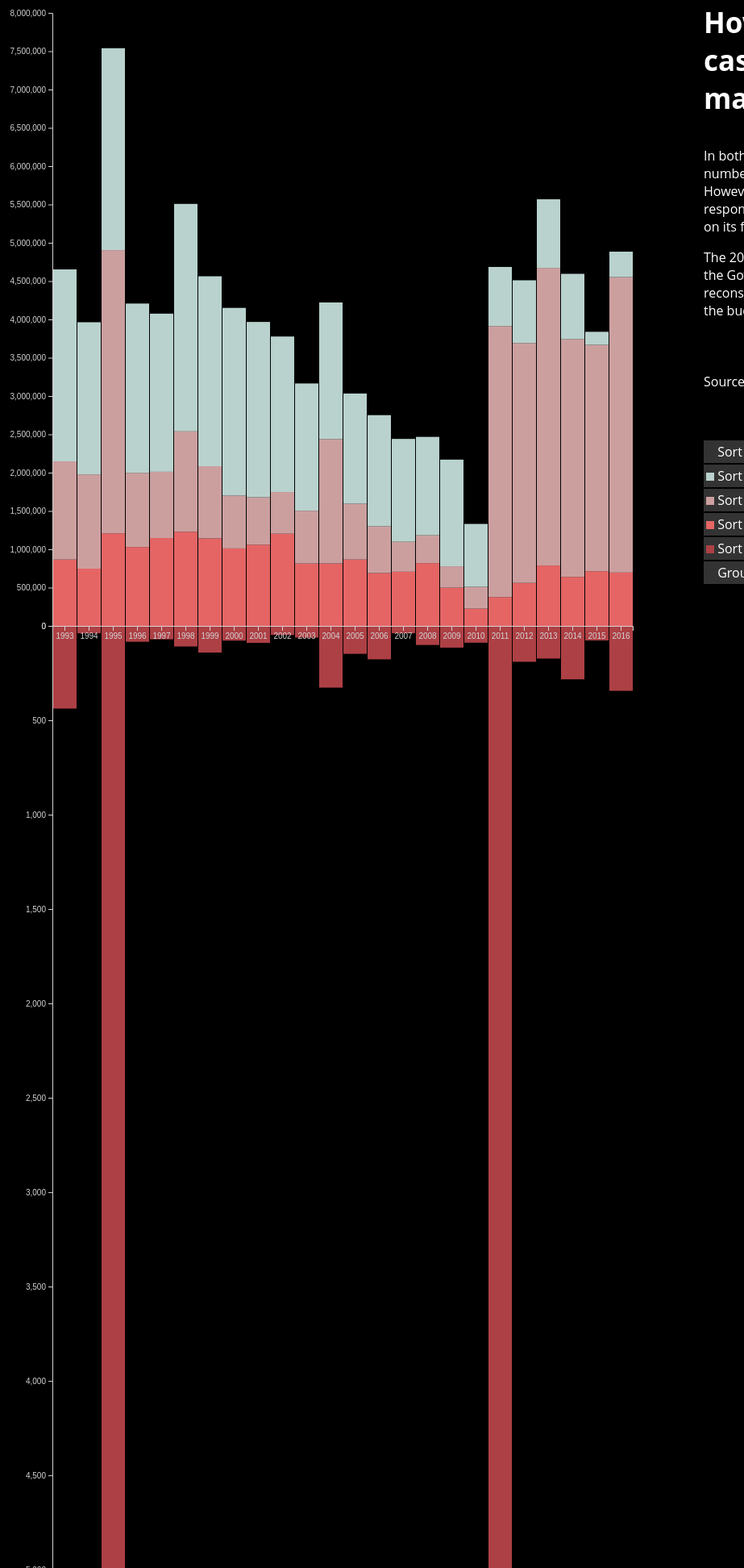
D3 v5 page, settled after 480 driven frames (8 s of simulated time); the page loaded 1 data file(s).


// Connect to the data
	d3.csv("a3_data.csv",  	
			 function(d){ 							  
// Initialize data
							return{
								budget_year: d.budget_year,
								dis_prevention: + d.dis_prevention,
								dis_reconstruction: + d.dis_reconstruction,
								science_conservation: +d.science_conservation,
								casualties: +d.casualties,
								fac_damage: +d.fac_damage,
								d_storm: +d.d_storm,
								d_tsunami: +d.d_tsunami,
								d_volcano: +d.d_volcano,
								d_snow: +d.d_snow,
								d_other: +d.d_other
								
							}
				})
	.then(function(dataset){ 
		
//Create variables

		    var w = 720;
		    var h =6500;
		    var h1 = 900; 
		    var padding = 70;

//Create scales

		    var xScale = d3.scaleBand() 
//Set domain to countries
		                    .domain(dataset.map(
		                    		function(d) {
		                    			return d.budget_year;
		                    		}

		                    	))
		                    .rangeRound([padding,w+padding]) 
		                    .paddingInner(0.05); 

		    var yScale = d3.scaleLinear()
//Set domain to value
		                    .domain([0,8000000])
		                    .range([h1-padding, padding]);  

		    var yScaleMinus = d3.scaleLinear()
		    				.domain([0, 24000])
//LENGTH OF THE AXIS
		    				.range([h1 - padding, h1 - padding + d3.max(dataset, function(d){
		    					return d.casualties/4;
		    				})]);


//GROUP AND UNGROUP
		var sortDir_sci = false



//Define axes.

		    var xAxis = d3.axisBottom(xScale);
		    var yAxis = d3.axisLeft(yScale);
		    yAxis
		    	.ticks(17)
		    	.tickSize(5);

		    var yAxisMinus = d3.axisLeft(yScaleMinus);
		    yAxisMinus
		    	.ticks(49)
		    	.tickSize(5);




// DEFINING LINE
			var line = d3.line()
				.x(function(d) {return xScale(d.budget_year) + 15;})
				.y(function(d) {return yScale(d.fac_damage);});


		// 5. Create SVG and generate axes.

//Create SVG	
		    var svg = d3.select("#chart")
			    .append("svg")
			    .attr("width", w+200)
			    .attr("height", h);

//Create Axes
		    svg.append("g")
			    .attr("class", "leftAxis")
			    .attr("transform", "translate(" + padding + ",0)")
			    .call(yAxis);

			svg.append("g")
				.attr("class", "leftAxis")
				.attr("transform","translate(" + padding +"," + "0)")
				.call(yAxisMinus);

//Create bars
	//Disaster Prevention
		    var bars_3 = svg.selectAll(".bar_3")
					    .data(dataset)
						.enter()
					    .append("rect")
					    	.attr("class","bar_3")
						    .attr("x", function(d, i){
						      return xScale(d.budget_year);
						    })
						    .attr("y", function(d,i) {
						      return yScale(d.dis_prevention);
						    })
						    .attr("width", xScale.bandwidth())
						    .attr("height", function(d,i){
						      return h1-yScale(d.dis_prevention) - padding;
						    })
						    .attr("fill", function(d,i){
						        return "rgb(229,101,101)";
						    });
	//Disaster Reconstruction
		    var bars_2 = svg.selectAll(".bar_2")
					    .data(dataset)
						.enter()
					    .append("rect")
					    	.attr("class","bar_2")
						    .attr("x", function(d, i){
						      return xScale(d.budget_year);
						    })
						    .attr("y", function(d,i) {
						      return yScale(d.dis_reconstruction) - (h1 - yScale(d.dis_prevention))+padding;
						    })
						    .attr("width", xScale.bandwidth())
						    .attr("height", function(d,i){
						      return h1-yScale(d.dis_reconstruction) - padding;
						    })
						    .attr("fill", function(d,i){
						        return "rgb(204,159,159)";
						    });
	//Science and conservation
		    var bars = svg.selectAll(".bar")
					    .data(dataset)
						.enter()
					    .append("rect")
					    	.attr("class","bar")
						    .attr("x", function(d, i){
						      return xScale(d.budget_year);
						    })
						    .attr("y", function(d,i) {
						      return yScale(d.science_conservation) - (h1-yScale(d.dis_reconstruction)) - (h1-yScale(d.dis_prevention))+(padding*2);
						    })
						    .attr("width", xScale.bandwidth())
						    .attr("height", function(d,i){
						      return h1-yScale(d.science_conservation) - padding;
						    })
						    .attr("fill", function(d,i){
						        return "rgb(185,210,205)";
						    });
	//Casualties
		    var bars_4 = svg.selectAll(".bar_4")
					    .data(dataset)
						.enter()
					    .append("rect")
					    	.attr("class","bar_4")
						    .attr("x", function(d, i){
						      return xScale(d.budget_year);
						    })
						    .attr("y", 830)
						    /*
						    .attr("y", function(d,i) {
						      return yScale(d.casualties);
						      
						    })*/
						    .attr("width", xScale.bandwidth())
						    .attr("height", function(d,i){
						      return -(h1-yScaleMinus(d.casualties) - padding);
						    })
						    .attr("fill", function(d,i){
						        return "rgb(173,64,69)";
						    });

			svg.append("g")
				.attr("class", "bottomAxis")
				.attr("transform", "translate(0," + (h1 - padding) + ")")
				.call(xAxis);

//(interactive) GROUP AND UNGROUP 
		var sortDir = true
				
					d3.select("#sort").on("click",function(){
						//on command of click:
						console.log("Click!!!!")

						sortDir = !sortDir;

						if(sortDir) {
							dataset.sort(function(a,b){
								return d3.descending(a.dis_prevention, b.dis_prevention)
							}) 
						}else {
							dataset.sort(function(a,b){
								return d3.ascending(a.dis_prevention, b.dis_prevention)
						})
					}
		
					xScale.domain(dataset.map(function(d){
							return d.budget_year;
						}
					))

					svg.select(".bottomAxis")
						.transition("sort").duration(1000)
							//.ease(d3.easeBounceOut)
						.call(xAxis)
	
			if(!sortDir_sci){
						bars
							.transition("sort").duration(1000).ease(d3.easeExpInOut)
							.attr("x", function(d, i){
								return xScale(d.budget_year);
								})
						bars_2
							.transition("sort").duration(1000).ease(d3.easeExpInOut)
							.attr("x", function(d, i){
								return xScale(d.budget_year);
								})
						bars_3
							.transition("sort").duration(1000).ease(d3.easeExpInOut)
							.attr("x", function(d, i){
								return xScale(d.budget_year);
								})
						bars_4
							.transition("sort").duration(1000).ease(d3.easeExpInOut)
							.attr("x", function(d, i){
								return xScale(d.budget_year);
								})

						svg.selectAll(".label")
							.transition("sort")
							.duration(1000)
							.ease(d3.easeExpInOut)
							.attr("x", function(d,i){
								return xScale(d.budget_year) + xScale.bandwidth()/2;
							})
						} else {
							bars
								.transition("sort").duration(1000).ease(d3.easeExpInOut)
								.attr("x", function(d, i){
									return xScale(d.budget_year) + (2/3*(xScale.bandwidth()));
									})
							bars_2
								.transition("sort").duration(1000).ease(d3.easeExpInOut)
								.attr("x", function(d, i){
									return xScale(d.budget_year) + (1/3*(xScale.bandwidth()));
									})
							bars_3
								.transition("sort").duration(1000).ease(d3.easeExpInOut)
								.attr("x", function(d, i){
									return xScale(d.budget_year);
									})
							bars_4
								.transition("sort").duration(1000).ease(d3.easeExpInOut)
								.attr("x", function(d, i){
									return xScale(d.budget_year);
								})

						svg.selectAll(".label")
							.transition("sort")
							.duration(1000)
							.ease(d3.easeExpInOut)
							.attr("x", function(d,i){
								return xScale(d.budget_year) + xScale.bandwidth()/2;
							})
						}
					});


		var sortDir2 = true
			
					d3.select("#sort2").on("click",function(){
						//on command of click:
						console.log("Click!")

						sortDir2 = !sortDir2;

						if(sortDir2) {
							dataset.sort(function(a,b){
								return d3.descending(a.dis_reconstruction, b.dis_reconstruction)
							}) 
						}else {
							dataset.sort(function(a,b){
								return d3.ascending(a.dis_reconstruction, b.dis_reconstruction)
						})
					}
				
					xScale.domain(dataset.map(function(d){
							return d.budget_year;
						}
					))

					svg.select(".bottomAxis")
						.transition("sort2").duration(1000)
							//.ease(d3.easeBounceOut)
						.call(xAxis)
	
			if(!sortDir_sci){
						bars
							.transition("sort2").duration(1000).ease(d3.easeExpInOut)
							.attr("x", function(d, i){
								return xScale(d.budget_year);
								})
						bars_2
							.transition("sort2").duration(1000).ease(d3.easeExpInOut)
							.attr("x", function(d, i){
								return xScale(d.budget_year);
								})
						bars_3
							.transition("sort2").duration(1000).ease(d3.easeExpInOut)
							.attr("x", function(d, i){
								return xScale(d.budget_year);
								})
						bars_4
							.transition("sort2").duration(1000).ease(d3.easeExpInOut)
							.attr("x", function(d, i){
								return xScale(d.budget_year);
								})

						svg.selectAll(".label2")
							.transition("sort2")
							.duration(1000)
							.ease(d3.easeExpInOut)
							.attr("x", function(d,i){
								return xScale(d.budget_year) + xScale.bandwidth()/2;
							})
						} else {
							bars
								.transition("sort2").duration(1000).ease(d3.easeExpInOut)
								.attr("x", function(d, i){
									return xScale(d.budget_year) + (2/3*(xScale.bandwidth()));
									})
							bars_2
								.transition("sort2").duration(1000).ease(d3.easeExpInOut)
								.attr("x", function(d, i){
									return xScale(d.budget_year) + (1/3*(xScale.bandwidth()));
									})
							bars_3
								.transition("sort2").duration(1000).ease(d3.easeExpInOut)
								.attr("x", function(d, i){
									return xScale(d.budget_year);
									})
							bars_4
								.transition("sort2").duration(1000).ease(d3.easeExpInOut)
								.attr("x", function(d, i){
									return xScale(d.budget_year);
								})

					svg.selectAll(".label2")
						.transition("sort2")
						.duration(1000)
						.ease(d3.easeExpInOut)
						.attr("x", function(d,i){
							return xScale(d.budget_year) + xScale.bandwidth()/2;
						})
					}
					});


		var sortDir3 = true
				
					d3.select("#sort3").on("click",function(){
						//on command of click:
						console.log("Click!")

						sortDir3 = !sortDir3;

						if(sortDir3) {
							dataset.sort(function(a,b){
								return d3.descending(a.science_conservation, b.science_conservation)
							}) 
						}else {
							dataset.sort(function(a,b){
								return d3.ascending(a.science_conservation, b.science_conservation)
						})
					}
			
					xScale.domain(dataset.map(function(d){
							return d.budget_year;
						}
					))

					svg.select(".bottomAxis")
						.transition("sort3").duration(1000)
							//.ease(d3.easeBounceOut)
						.call(xAxis)
		
			if(!sortDir_sci){
						bars
							.transition("sort3").duration(1000).ease(d3.easeExpInOut)
							.attr("x", function(d, i){
								return xScale(d.budget_year);
								})
						bars_2
							.transition("sort3").duration(1000).ease(d3.easeExpInOut)
							.attr("x", function(d, i){
								return xScale(d.budget_year);
								})
						bars_3
							.transition("sort3").duration(1000).ease(d3.easeExpInOut)
							.attr("x", function(d, i){
								return xScale(d.budget_year);
								})
						bars_4
							.transition("sort3").duration(1000).ease(d3.easeExpInOut)
							.attr("x", function(d, i){
								return xScale(d.budget_year);
								})

						svg.selectAll(".label3")
							.transition("sort3")
							.duration(1000)
							.ease(d3.easeExpInOut)
							.attr("x", function(d,i){
								return xScale(d.budget_year) + xScale.bandwidth()/2;
							})
						} else {
							bars
								.transition("sort3").duration(1000).ease(d3.easeExpInOut)
								.attr("x", function(d, i){
									return xScale(d.budget_year) + (2/3*(xScale.bandwidth()));
									})
							bars_2
								.transition("sort3").duration(1000).ease(d3.easeExpInOut)
								.attr("x", function(d, i){
									return xScale(d.budget_year) + (1/3*(xScale.bandwidth()));
									})
							bars_3
								.transition("sort3").duration(1000).ease(d3.easeExpInOut)
								.attr("x", function(d, i){
									return xScale(d.budget_year);
									})
							bars_4
								.transition("sort3").duration(1000).ease(d3.easeExpInOut)
								.attr("x", function(d, i){
									return xScale(d.budget_year);
								})

					svg.selectAll(".label3")
						.transition("sort3")
						.duration(1000)
						.ease(d3.easeExpInOut)
						.attr("x", function(d,i){
							return xScale(d.budget_year) + xScale.bandwidth()/2;
						})
					}
					});


		var sortDir4 = true
			
					d3.select("#sort4").on("click",function(){
						//on command of click:
						console.log("Click!")

						sortDir4 = !sortDir4;

						if(sortDir4) {
							dataset.sort(function(a,b){
								return d3.ascending(a.casualties, b.casualties)
							}) 
						}else {
							dataset.sort(function(a,b){
								return d3.descending(a.casualties, b.casualties)
						})
					}
				
					xScale.domain(dataset.map(function(d){
							return d.budget_year;
						}
					))

					svg.select(".bottomAxis")
						.transition("sort4").duration(1000)
							//.ease(d3.easeBounceOut)
						.call(xAxis)
		
			if(!sortDir_sci){
						bars
							.transition("sort4").duration(1000).ease(d3.easeExpInOut)
							.attr("x", function(d, i){
								return xScale(d.budget_year);
								})
						bars_2
							.transition("sort4").duration(1000).ease(d3.easeExpInOut)
							.attr("x", function(d, i){
								return xScale(d.budget_year);
								})
						bars_3
							.transition("sort4").duration(1000).ease(d3.easeExpInOut)
							.attr("x", function(d, i){
								return xScale(d.budget_year);
								})
						bars_4
							.transition("sort4").duration(1000).ease(d3.easeExpInOut)
							.attr("x", function(d, i){
								return xScale(d.budget_year);
								})

						svg.selectAll(".label_cas")
							.transition("sort4")
							.duration(1000)
							.ease(d3.easeExpInOut)
							.attr("x", function(d,i){
								return xScale(d.budget_year) + xScale.bandwidth()/2;
							})
						} else {
							bars
								.transition("sort").duration(1000).ease(d3.easeExpInOut)
								.attr("x", function(d, i){
									return xScale(d.budget_year) + (2/3*(xScale.bandwidth()));
									})
							bars_2
								.transition("sort").duration(1000).ease(d3.easeExpInOut)
								.attr("x", function(d, i){
									return xScale(d.budget_year) + (1/3*(xScale.bandwidth()));
									})
							bars_3
								.transition("sort").duration(1000).ease(d3.easeExpInOut)
								.attr("x", function(d, i){
									return xScale(d.budget_year);
									})
							bars_4
								.transition("sort").duration(1000).ease(d3.easeExpInOut)
								.attr("x", function(d, i){
									return xScale(d.budget_year);
								})

					svg.selectAll(".label_cas")
						.transition("sort4")
						.duration(1000)
						.ease(d3.easeExpInOut)
						.attr("x", function(d,i){
							return xScale(d.budget_year) + xScale.bandwidth()/2;
						})
					}
					});
//@@@@@@@@@@@@@@@@@@@@@@@@@@@@@@@@@@@@@@@@@@@@@@@@@@@@@@@@@@@
		var sortDir5 = true
				

					d3.select("#sort5").on("click",function(){
						//on command of click:
						console.log("Click!")

						sortDir5 = !sortDir5;

						if(sortDir5) {
							dataset.sort(function(a,b){
								return d3.ascending(a.budget_year, b.budget_year)
							}) 
						}else {
							dataset.sort(function(a,b){
								return d3.descending(a.budget_year, b.budget_year)
						})
					}
					

					xScale.domain(dataset.map(function(d){
							return d.budget_year;
						}
					))

					svg.select(".bottomAxis")
						.transition("sort5").duration(1000)
							//.ease(d3.easeBounceOut)
						.call(xAxis)
		

			if(!sortDir_sci){
						bars
							.transition("sort5").duration(1000).ease(d3.easeExpInOut)
							.attr("x", function(d, i){
								return xScale(d.budget_year);
								})
						bars_2
							.transition("sort5").duration(1000).ease(d3.easeExpInOut)
							.attr("x", function(d, i){
								return xScale(d.budget_year);
								})
						bars_3
							.transition("sort5").duration(1000).ease(d3.easeExpInOut)
							.attr("x", function(d, i){
								return xScale(d.budget_year);
								})
						bars_4
							.transition("sort5").duration(1000).ease(d3.easeExpInOut)
							.attr("x", function(d, i){
								return xScale(d.budget_year);
								})

						svg.selectAll(".label_main")
							.transition("sort5")
							.duration(1000)
							.ease(d3.easeExpInOut)
							.attr("x", function(d,i){
								return xScale(d.budget_year) + xScale.bandwidth()/2;
							})
						} else {
							bars
								.transition("sort5").duration(1000).ease(d3.easeExpInOut)
								.attr("x", function(d, i){
									return xScale(d.budget_year) + (2/3*(xScale.bandwidth()));
									})
							bars_2
								.transition("sort5").duration(1000).ease(d3.easeExpInOut)
								.attr("x", function(d, i){
									return xScale(d.budget_year) + (1/3*(xScale.bandwidth()));
									})
							bars_3
								.transition("sort5").duration(1000).ease(d3.easeExpInOut)
								.attr("x", function(d, i){
									return xScale(d.budget_year);
									})
							bars_4
								.transition("sort5").duration(1000).ease(d3.easeExpInOut)
								.attr("x", function(d, i){
									return xScale(d.budget_year);
								})

					svg.selectAll(".label_main")
						.transition("sort5")
						.duration(1000)
						.ease(d3.easeExpInOut)
						.attr("x", function(d,i){
							return xScale(d.budget_year) + xScale.bandwidth()/2;
						})
					}
					});

//---------------------------------------------------------------------------------------------------------------------------------------------------------------

		var sortDir_sci = false
			d3.select('#sort_sci').on("click",function(d){
				sortDir_sci = !sortDir_sci;

				if(sortDir_sci) {
					svg.selectAll(".bar")
						.transition().duration(800).ease(d3.easeExpInOut)
						.attr("x", function(d,i){
							return xScale(d.budget_year) + (2/3*(xScale.bandwidth()))
						})
						.attr("width", xScale.bandwidth()/3)
						.attr("y", function(d,i){
							return yScale(d.science_conservation)
						})
					svg.selectAll(".bar_2")
						.transition().duration(800).ease(d3.easeExpInOut)
						.attr("x", function(d,i){
							return xScale(d.budget_year) + (1/3*(xScale.bandwidth()))
						})
						.attr("width", xScale.bandwidth()/3)
						.attr("y", function(d,i){
							return yScale(d.dis_reconstruction)
						})
					svg.selectAll(".bar_3")
						.transition().duration(800).ease(d3.easeExpInOut)
						.attr("x", function(d,i){
							return xScale(d.budget_year)
						})
						.attr("width", xScale.bandwidth()/3)
						.attr("y", function(d,i){
							return yScale(d.dis_prevention)
						})
				} else {
					svg.selectAll(".bar")
						.transition().duration(800).ease(d3.easeExpInOut)
						.attr("x", function(d,i){
							return xScale(d.budget_year)
						})
						.attr("width", xScale.bandwidth())
						.attr("y", function(d,i) {
						    return yScale(d.science_conservation) - (h1-yScale(d.dis_reconstruction)) - (h1-yScale(d.dis_prevention))+(padding*2);
						})
					svg.selectAll(".bar_2")
						.transition().duration(800).ease(d3.easeExpInOut)
						.attr("x", function(d,i){
							return xScale(d.budget_year)
						})
						.attr("width", xScale.bandwidth())
						.attr("y", function(d,i) {
						    return yScale(d.dis_reconstruction) - (h1 - yScale(d.dis_prevention))+padding;
						})
					svg.selectAll(".bar_3")
						.transition().duration(800).ease(d3.easeExpInOut)
						.attr("x", function(d,i){
							return xScale(d.budget_year)
						})
						.attr("width", xScale.bandwidth())
						.attr("y", function(d,i) {
						    return yScale(d.dis_prevention);
						})
				}
			})

//(interactivity) Tooltip on HOVER + follow mouse.
		svg.selectAll(".bar_4").on("mousemove", function(d){

			//console.log("hover!")
//
			d3.select(this).attr("fill" , "rgb(193,84,89)")
			var coordinates = [0,0];
			coordinates = d3.mouse(this);
			var xPosition = coordinates[0]
			var yPosition = coordinates[1]
//Casualties
			d3.select("#tooltip4")
				.style("left", xPosition+60 + "px")
				.style("top", yPosition-80 + "px")

				.select("#casualties") 
					.text(d.casualties + " casualties (" + d.budget_year + ")" )

			d3.select("#tooltip4").classed("hidden", false)
		})
		.on("mouseout",function(d){
// Toggle (mouse hovers out)
			d3.select(this)
				.transition().duration(250)
				.attr('fill', "rgb(173,64,69)")

			d3.select("#tooltip4")
				.classed("hidden", true)
		})



//Disaster Prevention	
		svg.selectAll(".bar_3").on("mousemove", function(d){


			d3.select(this).attr("fill" , "rgb(249,121,121)")
			var coordinates = [0,0];
			coordinates = d3.mouse(this);
			var xPosition = coordinates[0]
			var yPosition = coordinates[1]

			d3.select("#tooltip")
				.style("left", xPosition+60 + "px")
				.style("top", yPosition-80 + "px")

				.select("#dis_prevention") 
					.text(d.dis_prevention + " million ¥ (" + d.budget_year + ")")

			d3.select("#tooltip").classed("hidden", false)
		})
		.on("mouseout",function(d){

			d3.select(this)
				.transition().duration(250)
				.attr('fill', "rgb(229,101,101)")

			d3.select("#tooltip")
				.classed("hidden", true)
		})

//Disaster Reconstruction
		svg.selectAll(".bar_2").on("mousemove", function(d){

			d3.select(this).attr("fill" , "rgb(224,179,179)")

			var coordinates = [0,0];
			coordinates = d3.mouse(this);
			var xPosition = coordinates[0]
			var yPosition = coordinates[1]

			d3.select("#tooltip2")
				.style("left", xPosition+60 + "px")
				.style("top", yPosition-80 + "px")

				.select("#dis_reconstruction")
					.text(d.dis_reconstruction + " million ¥ (" + d.budget_year + ")")

			d3.select("#tooltip2").classed("hidden", false)
		})
		.on("mouseout",function(d){

			d3.select(this)
				.transition().duration(250)
				.attr('fill', "rgb(204,159,159)")

			d3.select("#tooltip2")
				.classed("hidden", true)
		})

//Science and Conservation
		svg.selectAll(".bar").on("mousemove", function(d){

			d3.select(this).attr("fill" , "rgb(205,230,225)")

			var coordinates = [0,0];
			coordinates = d3.mouse(this);
			var xPosition = coordinates[0]
			var yPosition = coordinates[1]

			d3.select("#tooltip3")
				.style("left", xPosition+60 + "px")
				.style("top", yPosition-80 + "px")

				.select("#science_conservation")
					.text(d.science_conservation + " million ¥ (" + d.budget_year + ")")

			d3.select("#tooltip3").classed("hidden", false)
		})
		.on("mouseout",function(d){

			d3.select(this)
				.transition().duration(250)
				.attr('fill', "rgb(185,210,205)")

			d3.select("#tooltip3")
				.classed("hidden", true)
		})
	})
	

		

### data: a3_data.csv
budget_year, dis_prevention, dis_reconstruction, science_conservation, casualties, fac_damage, d_storm, d_tsunami, d_volcano, d_snow, d_other
1993, 866170, 1280569, 2505952, 438, 2976852, 183, 234, 1, 9, 11
1994, 747223, 1230072, 1985755, 39, 1058333, 8, 3, 0, 21, 7
1995, 1208134, 3696010, 2635231, 6482, 5943519, 19, 6,437, 4, 14, 8
1996, 1029658, 968182, 2209099, 84, 550000, 21, 0, 0, 28, 35
1997, 1147102, 864370, 2063823, 71, 716667, 51, 0, 0, 16, 4
1998, 1228539, 1310515, 2968356, 109, 1335185, 80, 0, 0, 28, 1
1999, 1142199, 941886, 2478668, 141, 1298611, 109, 0, 0, 29, 3
2000, 1011535, 689225, 2449585, 78, 543056, 19, 1, 0, 52, 6
2001, 1060445, 618427, 2288126, 90, 384537, 27, 2, 0, 59, 2
2002, 1202984, 543949, 2029850, 48, 418519, 20, 0, 0, 26, 2
2003, 814101, 689255, 1660803, 62, 878704, 48, 2, 0, 12, 0
2004, 815059, 1622112, 1783896, 327, 1793519, 240, 68, 0, 16, 3
2005, 866290, 728606, 1437842, 148, 513889, 43, 1, 0, 98, 6
2006, 689505, 610302, 1450756, 177, 644444, 87, 0, 0, 88, 2
2007, 706853, 391637, 1341909, 39, 412037, 14, 16, 0, 5, 4
2008, 819359, 363471, 1284056, 101, 289815, 22, 24, 0, 48, 7
2009, 498397, 279789, 1392015, 115, 194444, 76, 1, 0, 35, 3
2010, 224841, 285038, 821054, 89, 186852, 31, 0, 0, 57, 1
2011, 376169, 3536475, 772008, 22466, 5594444, 136, 22,203, 0, 125, 2
2012, 561021, 3129561, 819844, 190, 354167, 52, 0, 0, 138, 0
2013, 788576, 3883911, 895271, 173, 362037, 75, 0, 0, 92, 6
2014, 639966, 3101555, 853268, 283, 275463, 112, 0, 63, 108, 0
2015, 713477, 2954355, 170436, 77, 244444, 28, 0, 0, 49, 0
2016, 696399, 3855516, 332343, 344, 894000, 45, 267, 0, 32, 0